Photos from the image-classification dataset "finalDataset" in the GitHub repository Scharfdk/DeepLearning-Project. Its 9 classes are: beef, bird, bread, cheese, eggs, nuts, pasta, pork, sausage.

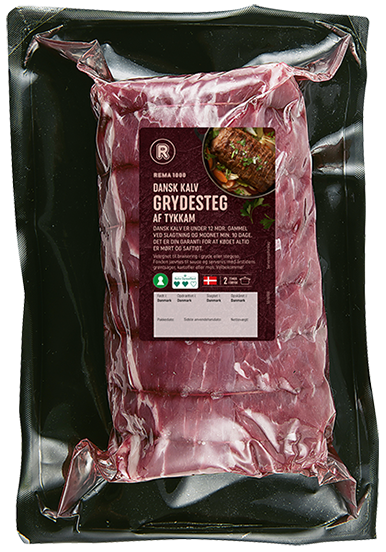
Label: beef

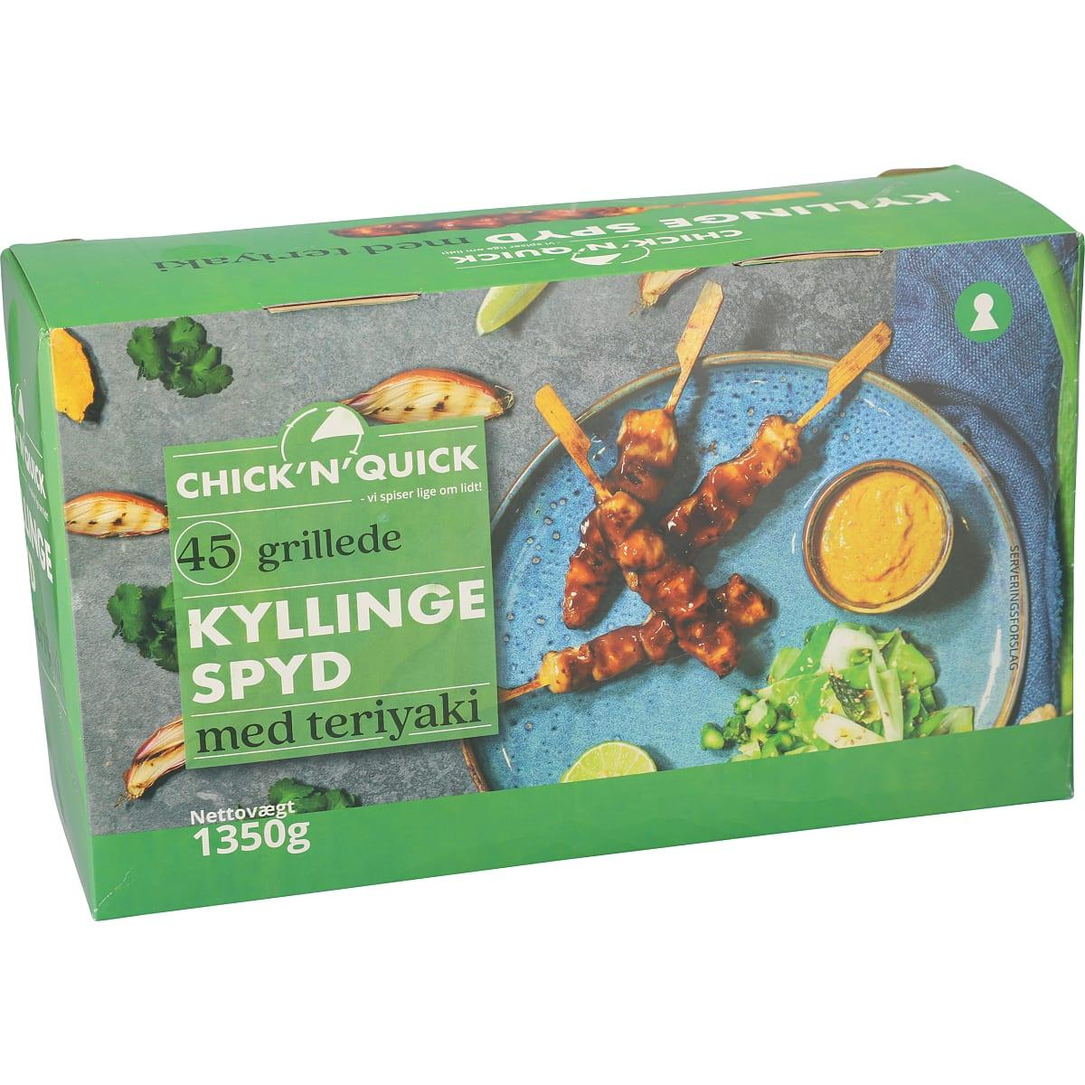
Label: bird

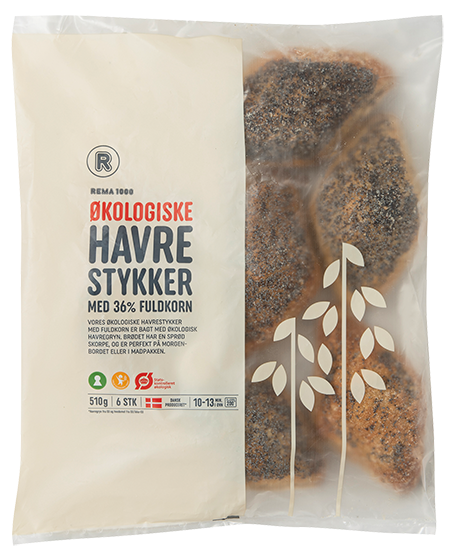
Label: bread

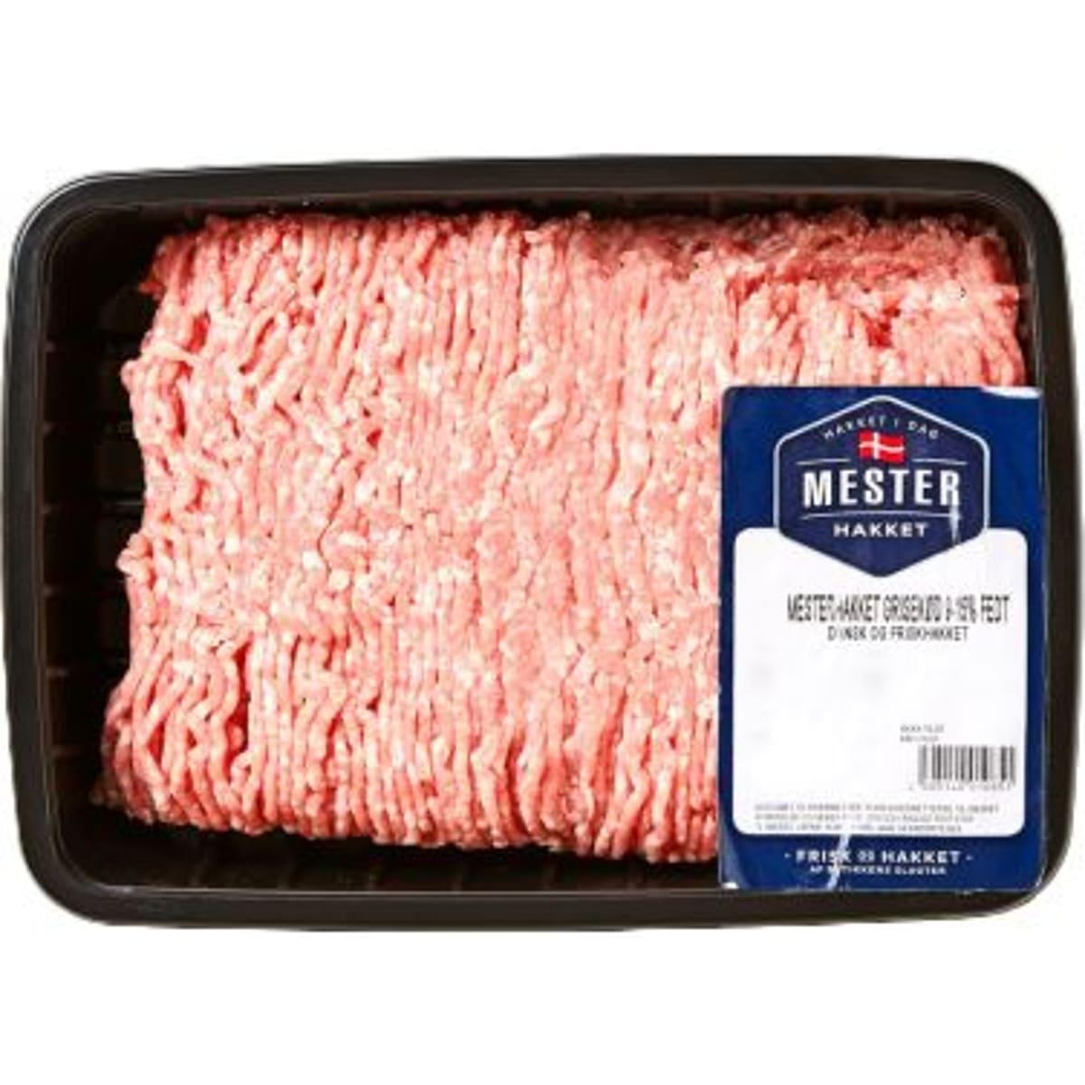
Label: pork

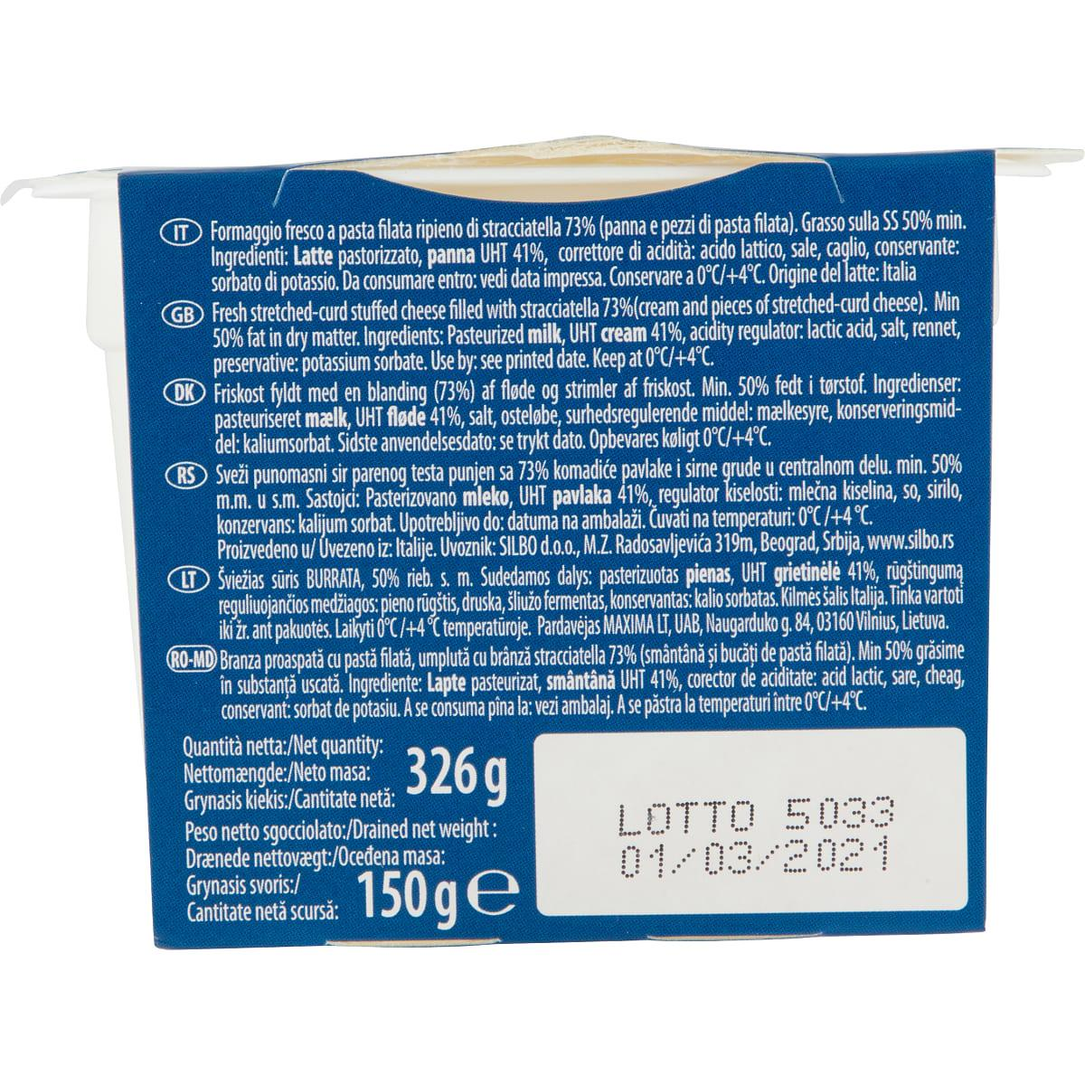
Label: cheese

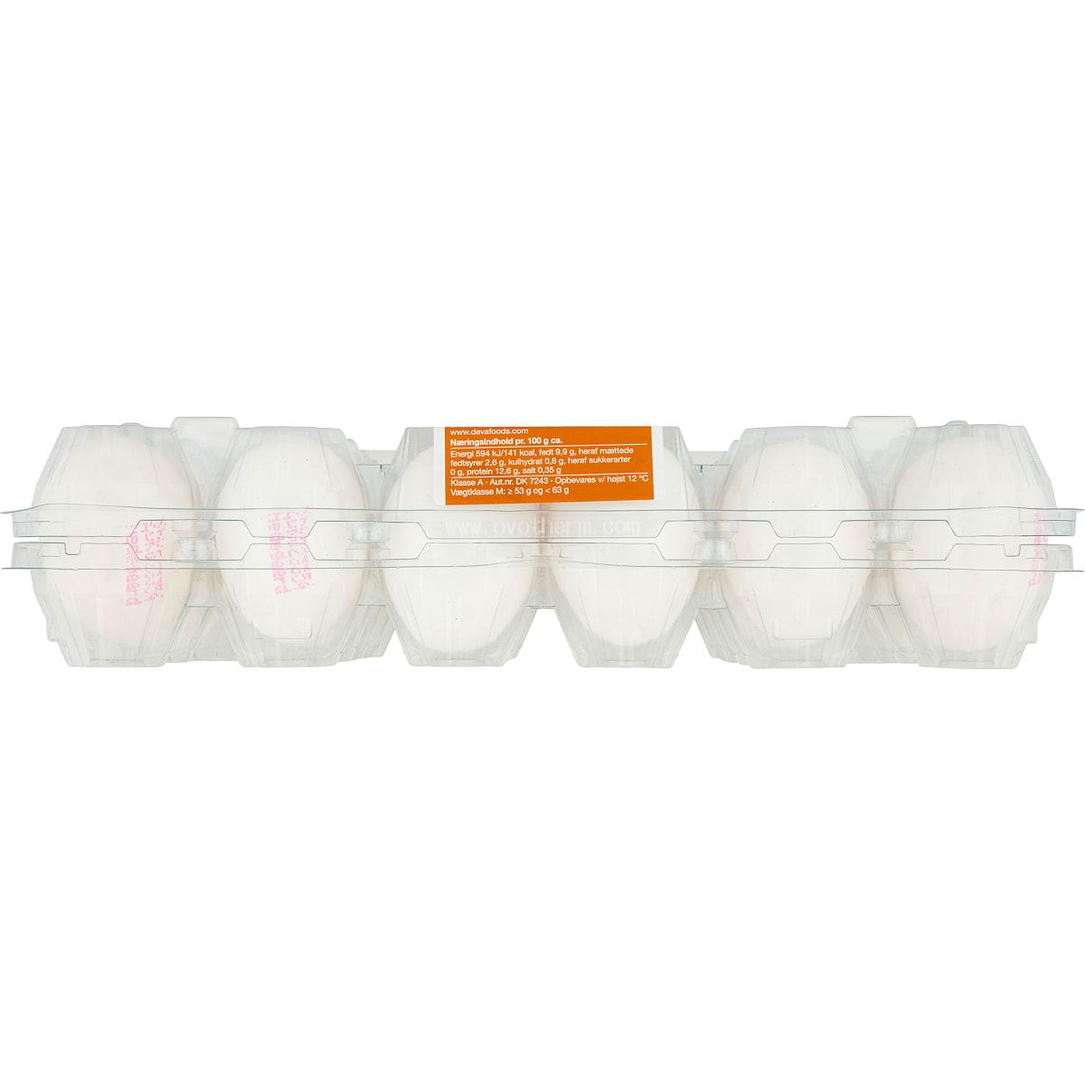
Label: eggs
